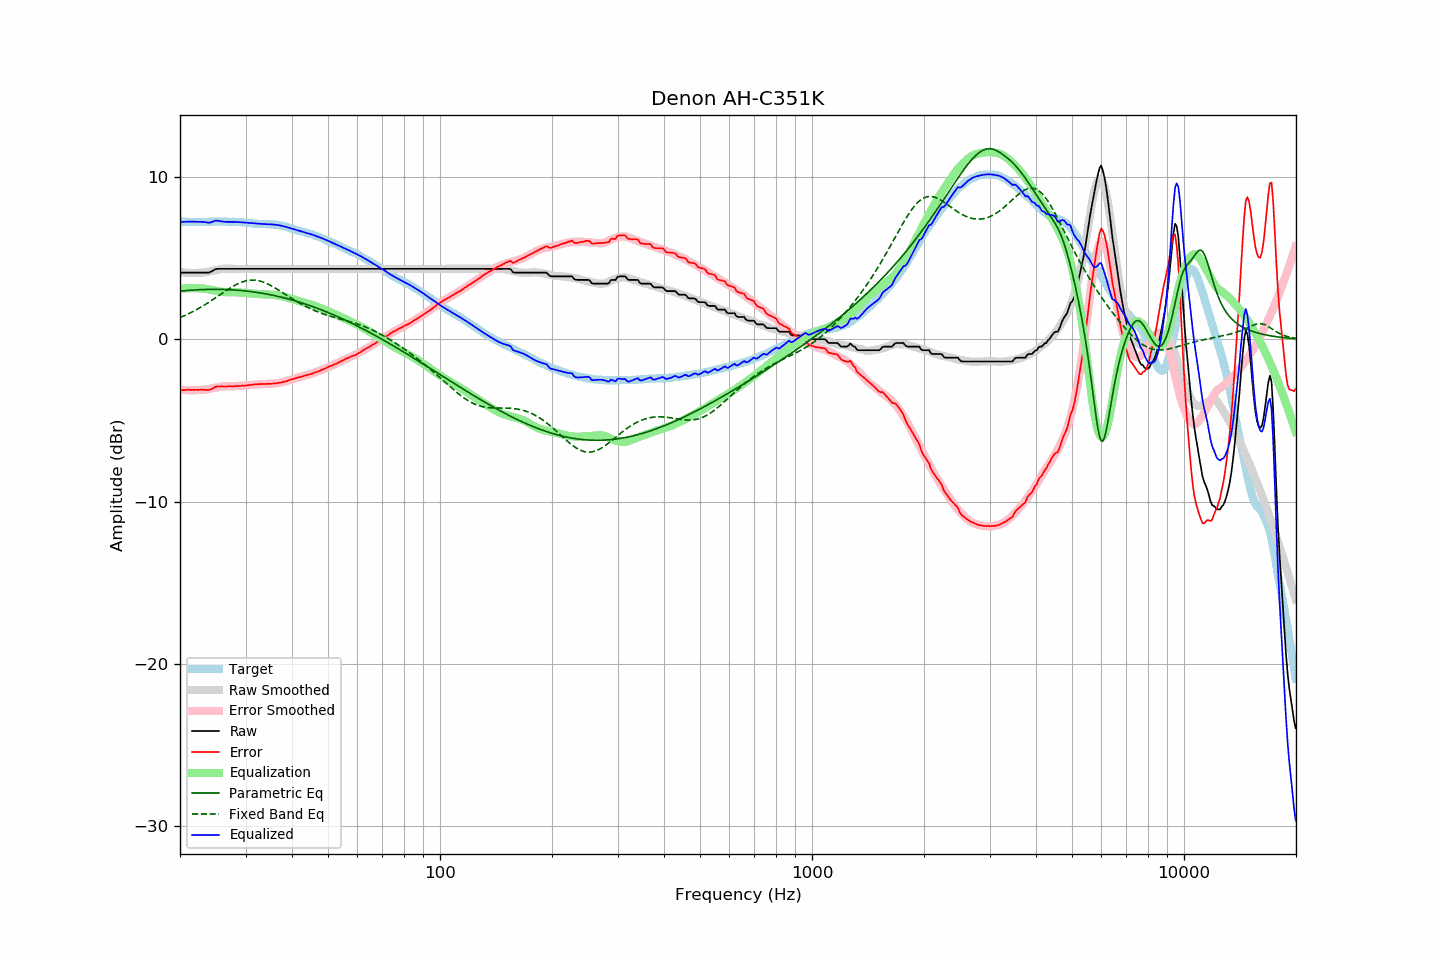

The table this chart was drawn from, first rows:
frequency, raw, error, smoothed, error_smoothed, equalization, parametric_eq, fixed_band_eq, equalized_raw, equalized_smoothed, target
20.00, 4.10, -3.14, 4.13, -3.11, 3.11, 2.96, 1.33, 7.21, 7.24, 7.24
20.20, 4.10, -3.13, 4.12, -3.12, 3.12, 2.97, 1.38, 7.22, 7.24, 7.23
20.40, 4.10, -3.13, 4.11, -3.12, 3.12, 2.98, 1.42, 7.22, 7.23, 7.23
20.61, 4.10, -3.13, 4.10, -3.13, 3.13, 2.99, 1.46, 7.23, 7.23, 7.23
20.81, 4.10, -3.11, 4.09, -3.13, 3.13, 2.99, 1.51, 7.23, 7.22, 7.21
21.02, 4.10, -3.11, 4.09, -3.14, 3.14, 3.00, 1.55, 7.24, 7.22, 7.21
21.23, 4.10, -3.11, 4.08, -3.14, 3.14, 3.01, 1.60, 7.24, 7.22, 7.21
21.44, 4.10, -3.12, 4.08, -3.14, 3.14, 3.02, 1.65, 7.24, 7.22, 7.22
21.66, 4.10, -3.11, 4.08, -3.14, 3.14, 3.02, 1.70, 7.24, 7.22, 7.21
21.87, 4.10, -3.12, 4.08, -3.14, 3.14, 3.03, 1.75, 7.24, 7.22, 7.22
22.09, 4.10, -3.11, 4.08, -3.13, 3.13, 3.04, 1.80, 7.23, 7.21, 7.21
22.31, 4.10, -3.12, 4.09, -3.13, 3.13, 3.04, 1.86, 7.23, 7.21, 7.22
22.54, 4.10, -3.11, 4.09, -3.13, 3.13, 3.05, 1.91, 7.23, 7.22, 7.21
22.76, 4.10, -3.11, 4.09, -3.13, 3.13, 3.05, 1.97, 7.23, 7.22, 7.21
22.99, 4.10, -3.11, 4.10, -3.12, 3.12, 3.05, 2.03, 7.22, 7.22, 7.21
23.22, 4.10, -3.11, 4.11, -3.11, 3.11, 3.06, 2.09, 7.21, 7.22, 7.21
23.45, 4.10, -3.12, 4.13, -3.10, 3.10, 3.06, 2.15, 7.20, 7.23, 7.22
23.69, 4.10, -3.12, 4.14, -3.08, 3.08, 3.06, 2.21, 7.18, 7.23, 7.22
23.92, 4.10, -3.12, 4.16, -3.06, 3.06, 3.07, 2.28, 7.17, 7.23, 7.22
24.16, 4.14, -3.09, 4.19, -3.05, 3.05, 3.07, 2.34, 7.19, 7.23, 7.23
24.40, 4.19, -3.05, 4.21, -3.03, 3.03, 3.07, 2.41, 7.22, 7.24, 7.24
24.65, 4.25, -2.99, 4.23, -3.01, 3.01, 3.07, 2.47, 7.26, 7.24, 7.24
24.89, 4.31, -2.93, 4.25, -2.99, 2.99, 3.07, 2.54, 7.30, 7.24, 7.24
25.14, 4.33, -2.90, 4.27, -2.97, 2.97, 3.07, 2.61, 7.30, 7.24, 7.23
25.39, 4.33, -2.91, 4.29, -2.95, 2.95, 3.07, 2.68, 7.28, 7.24, 7.24
25.65, 4.33, -2.91, 4.31, -2.93, 2.93, 3.07, 2.74, 7.26, 7.24, 7.24
25.91, 4.33, -2.90, 4.32, -2.92, 2.92, 3.06, 2.81, 7.25, 7.24, 7.23
26.16, 4.33, -2.91, 4.33, -2.91, 2.91, 3.06, 2.88, 7.24, 7.24, 7.24
26.43, 4.33, -2.91, 4.34, -2.90, 2.90, 3.06, 2.95, 7.23, 7.24, 7.24
26.69, 4.33, -2.91, 4.35, -2.89, 2.89, 3.05, 3.01, 7.22, 7.24, 7.24
26.96, 4.33, -2.89, 4.34, -2.89, 2.89, 3.05, 3.08, 7.22, 7.23, 7.22
27.23, 4.33, -2.89, 4.34, -2.89, 2.89, 3.05, 3.14, 7.22, 7.23, 7.22
27.50, 4.33, -2.89, 4.33, -2.89, 2.89, 3.04, 3.20, 7.22, 7.23, 7.22
27.77, 4.33, -2.90, 4.33, -2.89, 2.89, 3.03, 3.26, 7.22, 7.23, 7.23
28.05, 4.33, -2.89, 4.33, -2.89, 2.89, 3.03, 3.31, 7.22, 7.22, 7.22
28.33, 4.33, -2.88, 4.33, -2.89, 2.89, 3.02, 3.36, 7.22, 7.22, 7.21
28.62, 4.33, -2.87, 4.33, -2.88, 2.88, 3.01, 3.41, 7.21, 7.21, 7.20
28.90, 4.33, -2.88, 4.33, -2.88, 2.88, 3.00, 3.46, 7.21, 7.21, 7.21
29.19, 4.33, -2.87, 4.33, -2.87, 2.87, 3.00, 3.50, 7.20, 7.20, 7.20
29.48, 4.33, -2.85, 4.33, -2.86, 2.86, 2.99, 3.53, 7.19, 7.19, 7.18
29.78, 4.33, -2.85, 4.33, -2.85, 2.85, 2.98, 3.56, 7.18, 7.18, 7.18
30.08, 4.33, -2.85, 4.33, -2.84, 2.84, 2.97, 3.59, 7.17, 7.17, 7.18
30.38, 4.33, -2.83, 4.33, -2.83, 2.83, 2.96, 3.61, 7.16, 7.16, 7.16
30.68, 4.33, -2.82, 4.33, -2.82, 2.82, 2.94, 3.63, 7.15, 7.15, 7.15
30.99, 4.33, -2.81, 4.33, -2.81, 2.81, 2.93, 3.64, 7.14, 7.14, 7.14
31.30, 4.33, -2.80, 4.33, -2.81, 2.81, 2.92, 3.64, 7.14, 7.14, 7.13
31.61, 4.33, -2.79, 4.33, -2.80, 2.80, 2.91, 3.64, 7.13, 7.13, 7.12
31.93, 4.33, -2.77, 4.33, -2.79, 2.79, 2.89, 3.63, 7.12, 7.12, 7.10
32.24, 4.33, -2.78, 4.33, -2.78, 2.78, 2.88, 3.62, 7.11, 7.11, 7.11
32.57, 4.33, -2.76, 4.33, -2.78, 2.78, 2.86, 3.60, 7.11, 7.11, 7.09
32.89, 4.33, -2.76, 4.33, -2.77, 2.77, 2.85, 3.57, 7.10, 7.10, 7.09
33.22, 4.33, -2.76, 4.33, -2.77, 2.77, 2.83, 3.54, 7.10, 7.10, 7.09
33.55, 4.33, -2.75, 4.33, -2.76, 2.76, 2.81, 3.51, 7.09, 7.09, 7.08
33.89, 4.33, -2.76, 4.33, -2.76, 2.76, 2.80, 3.47, 7.09, 7.09, 7.09
34.23, 4.33, -2.74, 4.33, -2.75, 2.75, 2.78, 3.43, 7.08, 7.08, 7.07
34.57, 4.33, -2.75, 4.33, -2.75, 2.75, 2.76, 3.38, 7.08, 7.08, 7.08
34.92, 4.33, -2.74, 4.33, -2.74, 2.74, 2.74, 3.33, 7.07, 7.07, 7.07
35.27, 4.33, -2.75, 4.33, -2.74, 2.74, 2.72, 3.28, 7.07, 7.07, 7.08
35.62, 4.33, -2.72, 4.33, -2.73, 2.73, 2.70, 3.22, 7.06, 7.06, 7.05
35.97, 4.33, -2.72, 4.33, -2.72, 2.72, 2.68, 3.16, 7.05, 7.05, 7.05
... 635 more rows
